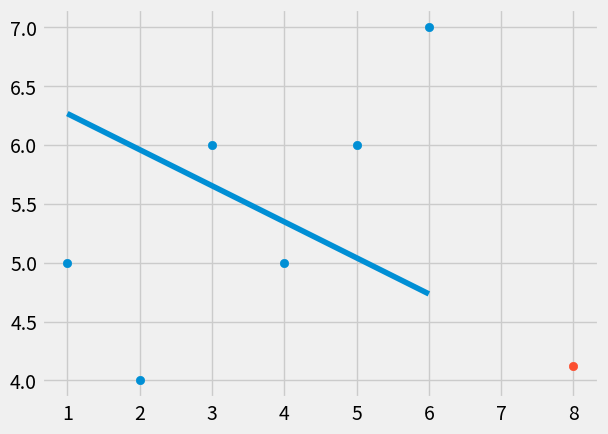

Write Python code to recreate this figure.
from statistics import mean
import numpy as np
import matplotlib.pyplot as plt
from matplotlib import style

style.use('fivethirtyeight')

xs = np.array([1,2,3,4,5,6], dtype=np.float64)
ys = np.array([5,4,6,5,6,7], dtype=np.float64)

def beat_fit_slope_and_intersepts(xs,ys):
    m = ( ((mean(xs) * mean(ys)) - mean(xs * ys)) / ((mean(xs)*mean(ys)) - mean(xs * xs)))

    b = mean(ys) - m*mean(xs)
    return m,b

m,b = beat_fit_slope_and_intersepts(xs,ys)
regression_line = [(m*x) + b for x in xs]

predict_x = 8
predict_y = (m*predict_x) + b

plt.scatter(xs,ys)
plt.scatter(predict_x,predict_y)
plt.plot(xs,regression_line)
plt.show()